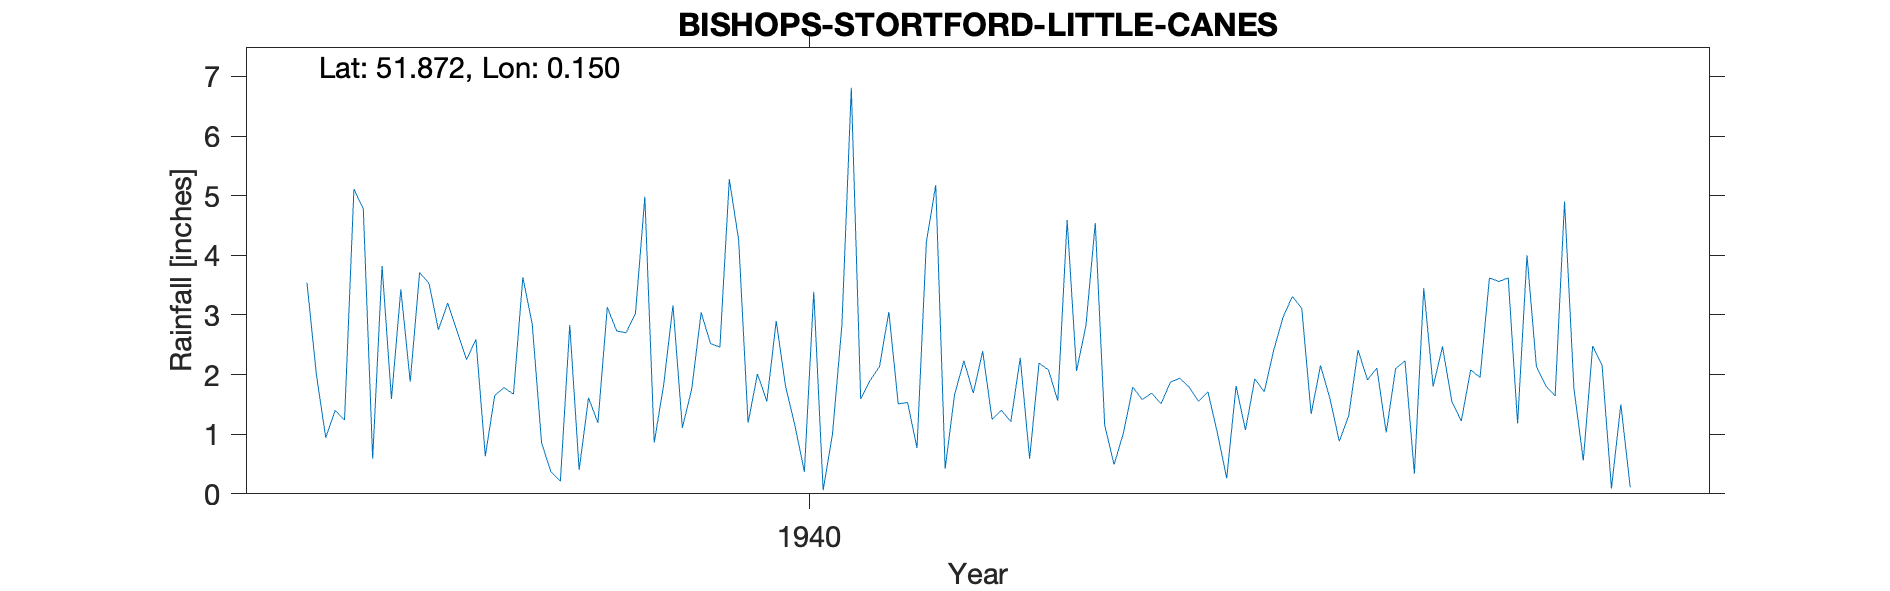

Data behind this chart, as committed beside it:
BISHOPS-STORTFORD-LITTLE-CANES, , , , , , , , , , , , , , , , , , , , 
Grid ref, TL481215, Long, 0.1498, Lat, 51.87, Elevation, 250, ft, , , , , , , , , , , , 
Station no, 963/5, , , , , , , , , , , , , , , , , , , 
, 1931, 1932, 1933, 1934, 1935, 1936, 1937, 1938, 1939, 1940, 1941, 1942, 1943, 1944, 1945, 1946, 1947, 1948, 1949, 1950
January, , , , , , 3.54, 3.71, 2.85, 4.98, 2.01, 1.9, 2.39, 4.54, 1.71, 2.15, 1.8, 1.81, , , 
February, , , , , , 2, 3.53, 0.85, 0.86, 1.55, 2.13, 1.25, 1.15, 1.03, 1.6, 2.47, 1.64, , , 
March, , , , , , 0.94, 2.75, 0.37, 1.82, 2.9, 3.05, 1.4, 0.49, 0.26, 0.88, 1.54, 4.9, , , 
April, , , , , , 1.4, 3.2, 0.21, 3.16, 1.8, 1.51, 1.21, 1.02, 1.81, 1.31, 1.22, 1.77, , , 
May, , , , , , 1.24, 2.72, 2.83, 1.11, 1.14, 1.53, 2.28, 1.79, 1.07, 2.41, 2.08, 0.56, , , 
June, , , , , , 5.11, 2.25, 0.4, 1.76, 0.37, 0.77, 0.59, 1.58, 1.93, 1.91, 1.95, 2.48, , , 
July, , , , , , 4.78, 2.59, 1.61, 3.04, 3.39, 4.22, 2.19, 1.69, 1.71, 2.11, 3.62, 2.16, , , 
August, , , , , , 0.59, 0.63, 1.19, 2.52, 0.06, 5.18, 2.08, 1.51, 2.4, 1.03, 3.56, 0.09, , , 
September, , , , , , 3.82, 1.65, 3.13, 2.46, 1.01, 0.42, 1.56, 1.87, 2.96, 2.1, 3.62, 1.5, , , 
October, , , , , , 1.59, 1.78, 2.73, 5.28, 2.83, 1.66, 4.59, 1.94, 3.31, 2.23, 1.18, 0.11, , , 
November, , , , , , 3.43, 1.67, 2.7, 4.25, 6.81, 2.23, 2.06, 1.79, 3.11, 0.34, 4, , , , 
December, , , , , , 1.88, 3.63, 3.02, 1.19, 1.59, 1.69, 2.82, 1.55, 1.34, 3.45, 2.14, , , , 
Total, , , , , , 30.32, 30.11, 21.89, 32.43, 25.46, 26.29, 24.42, 20.92, 22.64, 21.52, 29.18, , , , 
